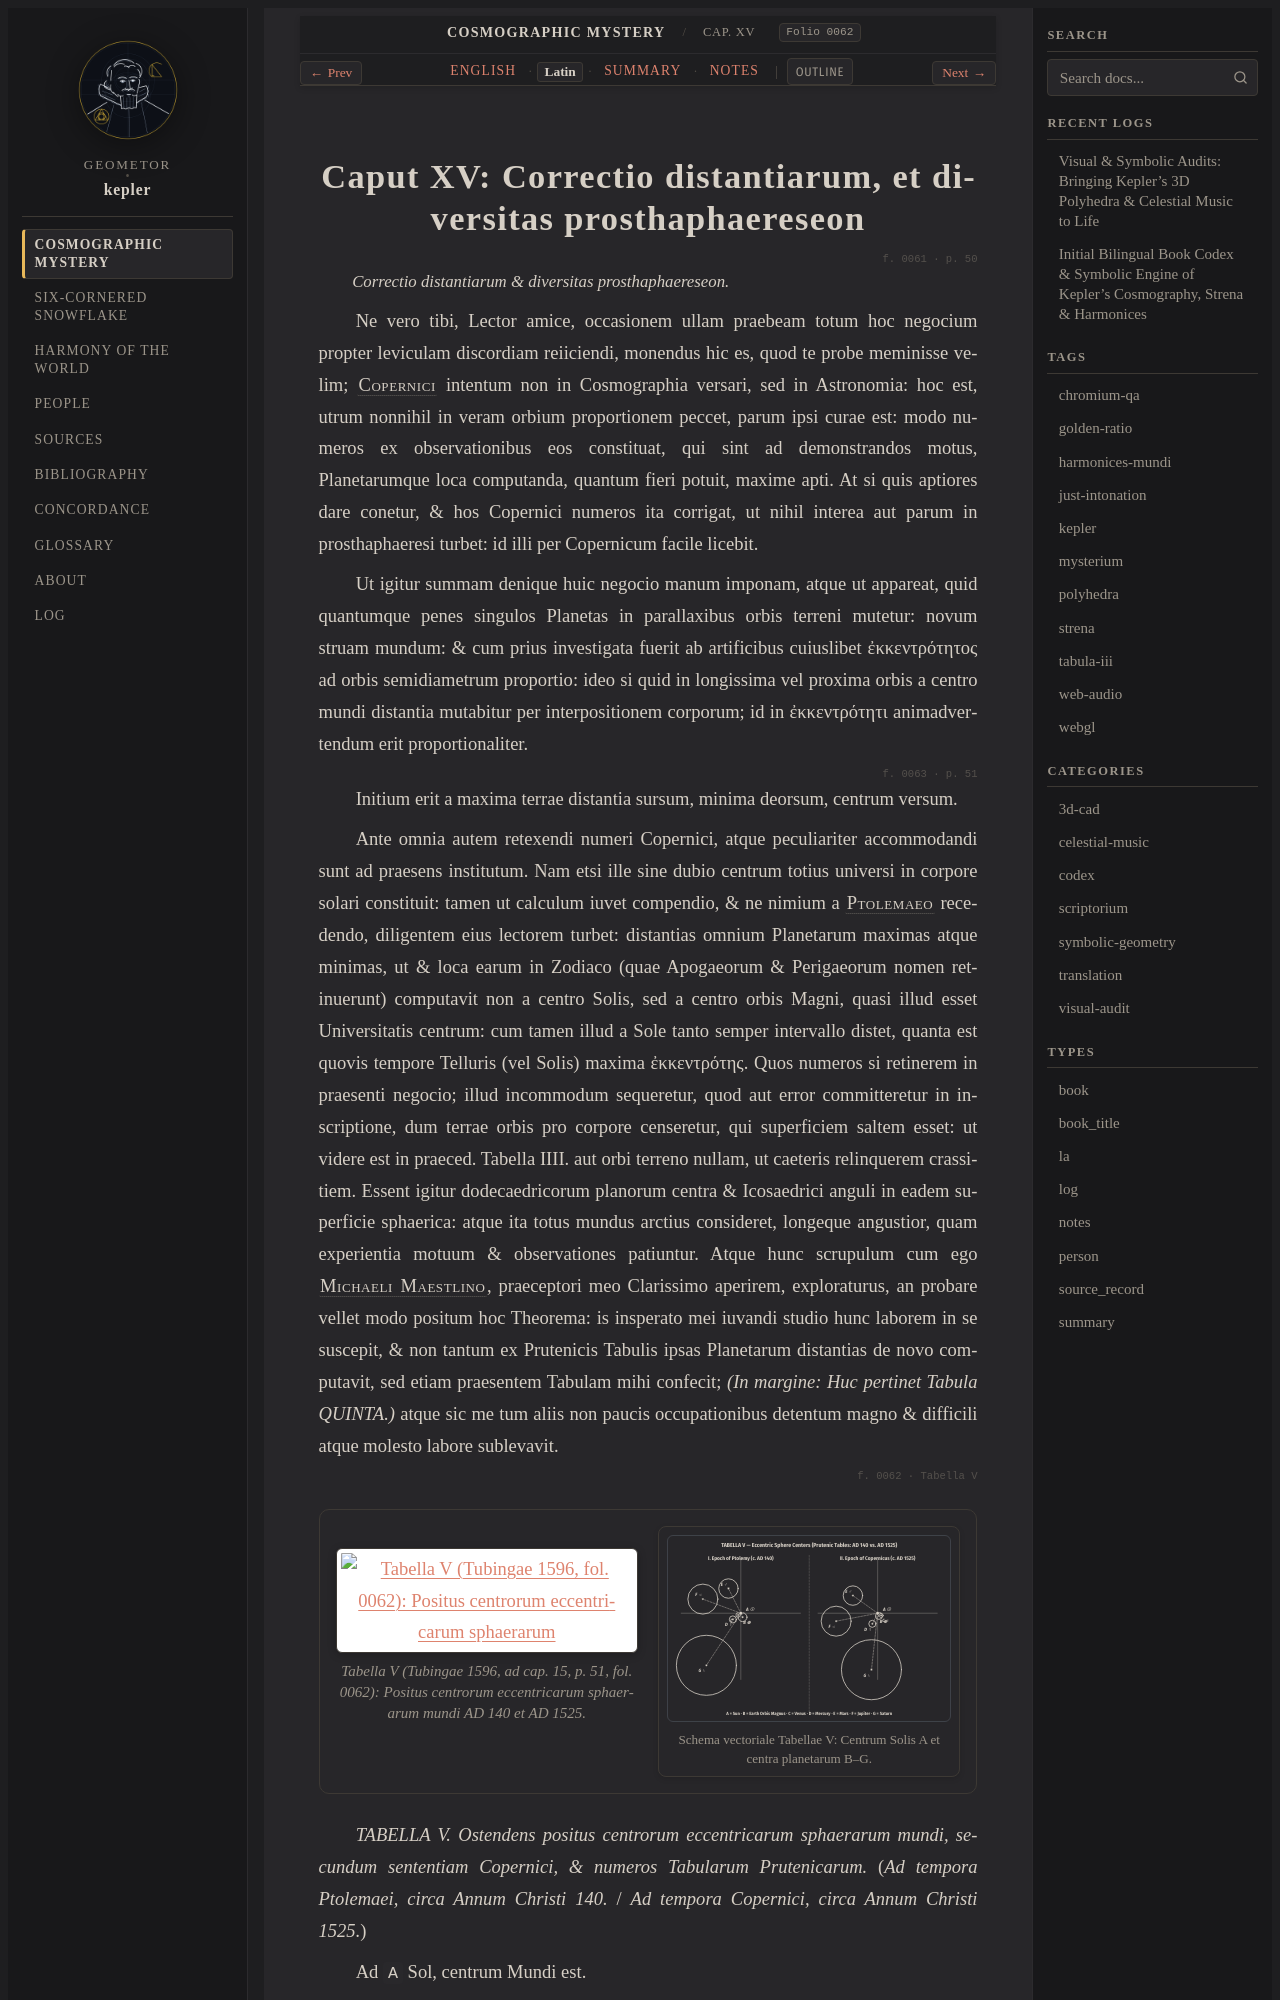

repository: geometor/kepler · page: mysterium_cosmographicum/cap_15/la.html · generator: sphinx

:type: la
:layout: book
:canonical_id: Cap. XV
:order: 16
:folio: mysterium_cosmographicum:0062

.. _mc-cap_15-la:

Caput XV: Correctio distantiarum, et diversitas prosthaphaereseon
=================================================================

.. folio:: mysterium_cosmographicum:0061
   :page: p. 50

.. rst-class:: latin-source

*Correctio distantiarum & diversitas prosthaphaereseon.*

Ne vero tibi, Lector amice, occasionem ullam praebeam totum hoc negocium propter leviculam discordiam reiiciendi, monendus hic es, quod te probe meminisse velim; :person:`Copernici <copernicus>` intentum non in Cosmographia versari, sed in Astronomia: hoc est, utrum nonnihil in veram orbium proportionem peccet, parum ipsi curae est: modo numeros ex observationibus eos constituat, qui sint ad demonstrandos motus, Planetarumque loca computanda, quantum fieri potuit, maxime apti. At si quis aptiores dare conetur, & hos Copernici numeros ita corrigat, ut nihil interea aut parum in prosthaphaeresi turbet: id illi per Copernicum facile licebit.

Ut igitur summam denique huic negocio manum imponam, atque ut appareat, quid quantumque penes singulos Planetas in parallaxibus orbis terreni mutetur: novum struam mundum: & cum prius investigata fuerit ab artificibus cuiuslibet ἐκκεντρότητος ad orbis semidiametrum proportio: ideo si quid in longissima vel proxima orbis a centro mundi distantia mutabitur per interpositionem corporum; id in ἐκκεντρότητι animadvertendum erit proportionaliter.

.. folio:: mysterium_cosmographicum:0063
   :page: p. 51

Initium erit a maxima terrae distantia sursum, minima deorsum, centrum versum.

Ante omnia autem retexendi numeri Copernici, atque peculiariter accommodandi sunt ad praesens institutum. Nam etsi ille sine dubio centrum totius universi in corpore solari constituit: tamen ut calculum iuvet compendio, & ne nimium a :person:`Ptolemaeo <ptolemy>` recedendo, diligentem eius lectorem turbet: distantias omnium Planetarum maximas atque minimas, ut & loca earum in Zodiaco (quae Apogaeorum & Perigaeorum nomen retinuerunt) computavit non a centro Solis, sed a centro orbis Magni, quasi illud esset Universitatis centrum: cum tamen illud a Sole tanto semper intervallo distet, quanta est quovis tempore Telluris (vel Solis) maxima ἐκκεντρότης. Quos numeros si retinerem in praesenti negocio; illud incommodum sequeretur, quod aut error committeretur in inscriptione, dum terrae orbis pro corpore censeretur, qui superficiem saltem esset: ut videre est in praeced. Tabella IIII. aut orbi terreno nullam, ut caeteris relinquerem crassitiem. Essent igitur dodecaedricorum planorum centra & Icosaedrici anguli in eadem superficie sphaerica: atque ita totus mundus arctius consideret, longeque angustior, quam experientia motuum & observationes patiuntur. Atque hunc scrupulum cum ego :person:`Michaeli Maestlino <maestlin>`, praeceptori meo Clarissimo aperirem, exploraturus, an probare vellet modo positum hoc Theorema: is insperato mei iuvandi studio hunc laborem in se suscepit, & non tantum ex Prutenicis Tabulis ipsas Planetarum distantias de novo computavit, sed etiam praesentem Tabulam mihi confecit; *(In margine: Huc pertinet Tabula QUINTA.)* atque sic me tum aliis non paucis occupationibus detentum magno & difficili atque molesto labore sublevavit.

.. folio:: mysterium_cosmographicum:0062
   :page: Tabella V (ad p. 51)

.. container:: kepler-plate-pair

   .. picture:: 0062.g1.png
      :alt: Tabella V (Tubingae 1596, fol. 0062): Positus centrorum eccentricarum sphaerarum
      :caption: Tabella V (Tubingae 1596, ad cap. 15, p. 51, fol. 0062): Positus centrorum eccentricarum sphaerarum mundi AD 140 et AD 1525.
